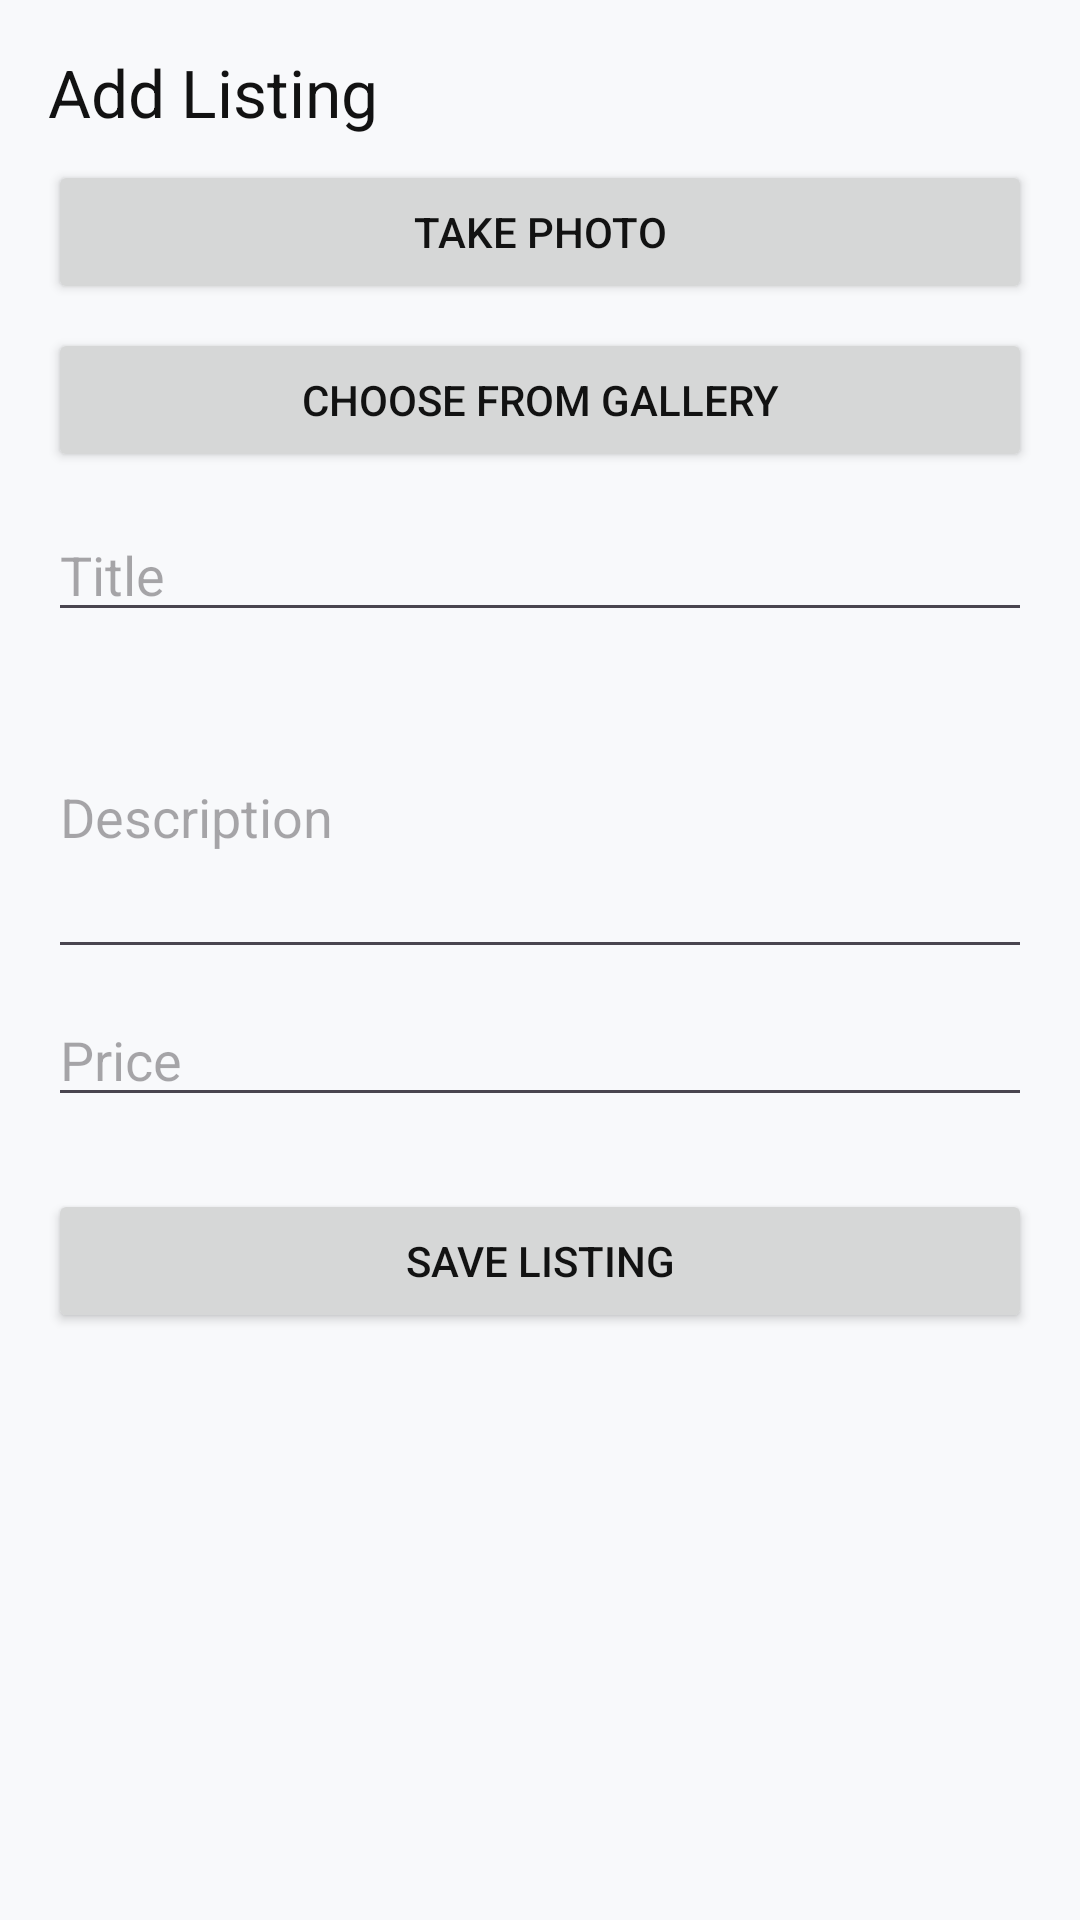

The Android layout XML behind this screen, and the referenced resources:
<!-- AndroidManifest.xml: application theme Theme.MarketplaceConnect -->
<!-- res/layout/activity_add_listing.xml -->
<?xml version="1.0" encoding="utf-8"?>
<ScrollView xmlns:android="http://schemas.android.com/apk/res/android"
    android:layout_width="match_parent"
    android:layout_height="match_parent"
    android:background="@color/md_theme_light_background"
    android:padding="16dp">

    <LinearLayout
        android:layout_width="match_parent"
        android:layout_height="wrap_content"
        android:orientation="vertical">

        <TextView
            android:id="@+id/textScreenTitle"
            android:layout_width="match_parent"
            android:layout_height="wrap_content"
            android:text="@string/add_listing"
            android:textAppearance="@style/TextAppearance.Material3.TitleLarge" />

        <ImageView
            android:id="@+id/imagePreview"
            android:layout_width="match_parent"
            android:layout_height="180dp"
            android:layout_marginTop="12dp"
            android:background="@color/md_theme_light_surfaceVariant"
            android:contentDescription="@string/listing_photo"
            android:scaleType="centerCrop"
            android:visibility="gone" />

        <Button
            android:id="@+id/buttonTakePhoto"
            android:layout_width="match_parent"
            android:layout_height="wrap_content"
            android:layout_marginTop="8dp"
            android:text="@string/take_photo" />

        <Button
            android:id="@+id/buttonChooseGallery"
            android:layout_width="match_parent"
            android:layout_height="wrap_content"
            android:layout_marginTop="8dp"
            android:text="@string/choose_from_gallery" />

        <EditText
            android:id="@+id/inputTitle"
            android:layout_width="match_parent"
            android:layout_height="wrap_content"
            android:layout_marginTop="12dp"
            android:hint="@string/title"
            android:inputType="textCapSentences" />

        <EditText
            android:id="@+id/inputDescription"
            android:layout_width="match_parent"
            android:layout_height="wrap_content"
            android:layout_marginTop="8dp"
            android:hint="@string/description"
            android:inputType="textMultiLine"
            android:minLines="4" />

        <EditText
            android:id="@+id/inputPrice"
            android:layout_width="match_parent"
            android:layout_height="wrap_content"
            android:layout_marginTop="8dp"
            android:hint="@string/price"
            android:inputType="numberDecimal" />

        <Spinner
            android:id="@+id/spinnerCategory"
            android:layout_width="match_parent"
            android:layout_height="wrap_content"
            android:layout_marginTop="8dp"
            android:background="@color/md_theme_light_surface"
            android:popupBackground="@color/md_theme_light_surface" />

        <Button
            android:id="@+id/buttonSaveListing"
            android:layout_width="match_parent"
            android:layout_height="wrap_content"
            android:layout_marginTop="16dp"
            android:text="@string/save_listing" />
    </LinearLayout>

</ScrollView>
<!-- resources referenced by this layout -->
<resources>
  <color name="md_theme_light_background">#F8F9FB</color>
  <color name="md_theme_light_surface">#FFFFFF</color>
  <color name="md_theme_light_surfaceVariant">#E8EAED</color>
  <string name="add_listing">Add Listing</string>
  <string name="choose_from_gallery">Choose from gallery</string>
  <string name="description">Description</string>
  <string name="listing_photo">Listing photo</string>
  <string name="price">Price</string>
  <string name="save_listing">Save Listing</string>
  <string name="take_photo">Take photo</string>
  <string name="title">Title</string>
  <style name="Theme.MarketplaceConnect" parent="Theme.Material3.Light.NoActionBar">
          <item name="colorPrimary">@color/md_theme_light_primary</item>
          <item name="colorOnPrimary">@color/md_theme_light_onPrimary</item>
          <item name="colorSurface">@color/md_theme_light_surface</item>
          <item name="colorOnSurface">@color/md_theme_light_onSurface</item>
          <item name="colorSurfaceVariant">@color/md_theme_light_surfaceVariant</item>
          <item name="colorOnSurfaceVariant">@color/md_theme_light_onSurfaceVariant</item>
          <item name="android:colorBackground">@color/md_theme_light_background</item>
          <item name="android:textColor">@color/md_theme_light_onBackground</item>
          <item name="android:statusBarColor">@color/md_theme_light_primary</item>
          <item name="android:windowLightStatusBar">false</item>
      </style>
  <color name="md_theme_light_primary">#1A73E8</color>
  <color name="md_theme_light_onPrimary">#FFFFFF</color>
  <color name="md_theme_light_onSurface">#121212</color>
  <color name="md_theme_light_onSurfaceVariant">#444746</color>
  <color name="md_theme_light_onBackground">#121212</color>
</resources>
